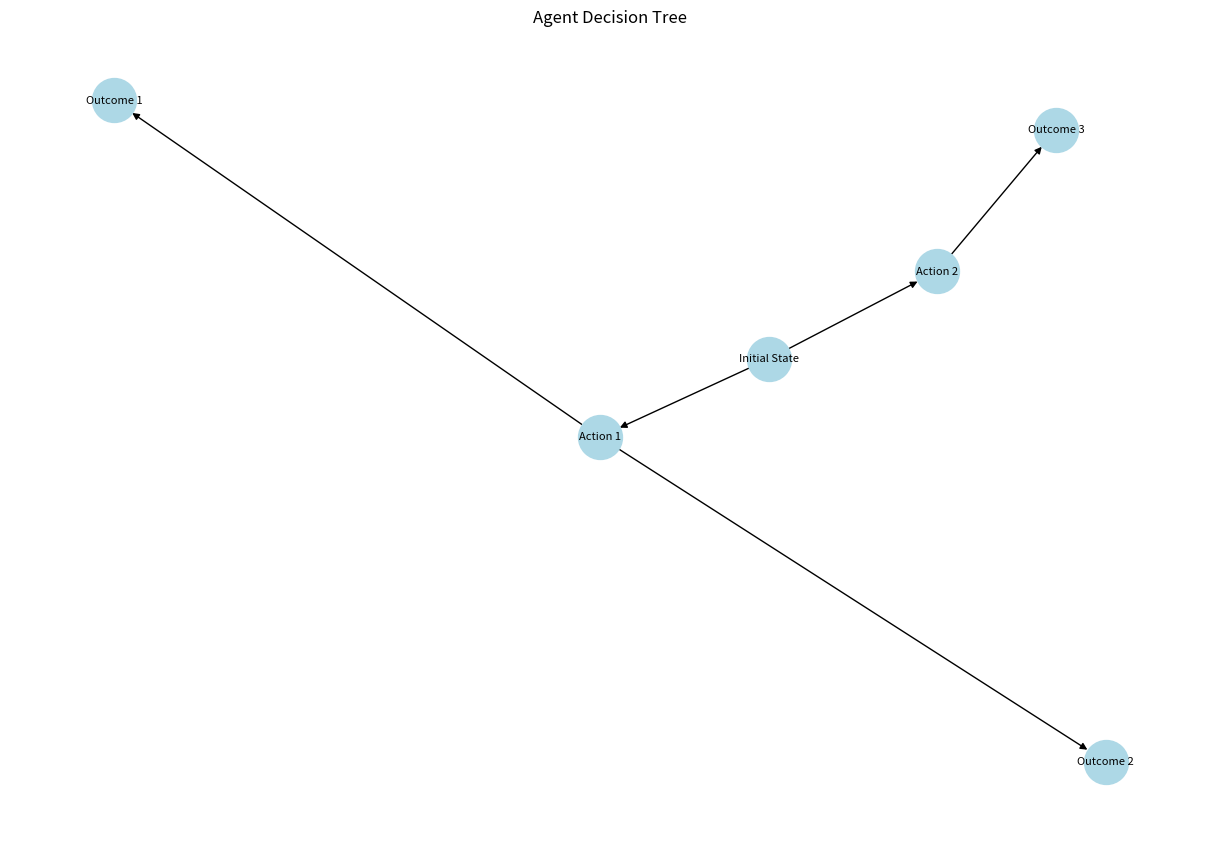
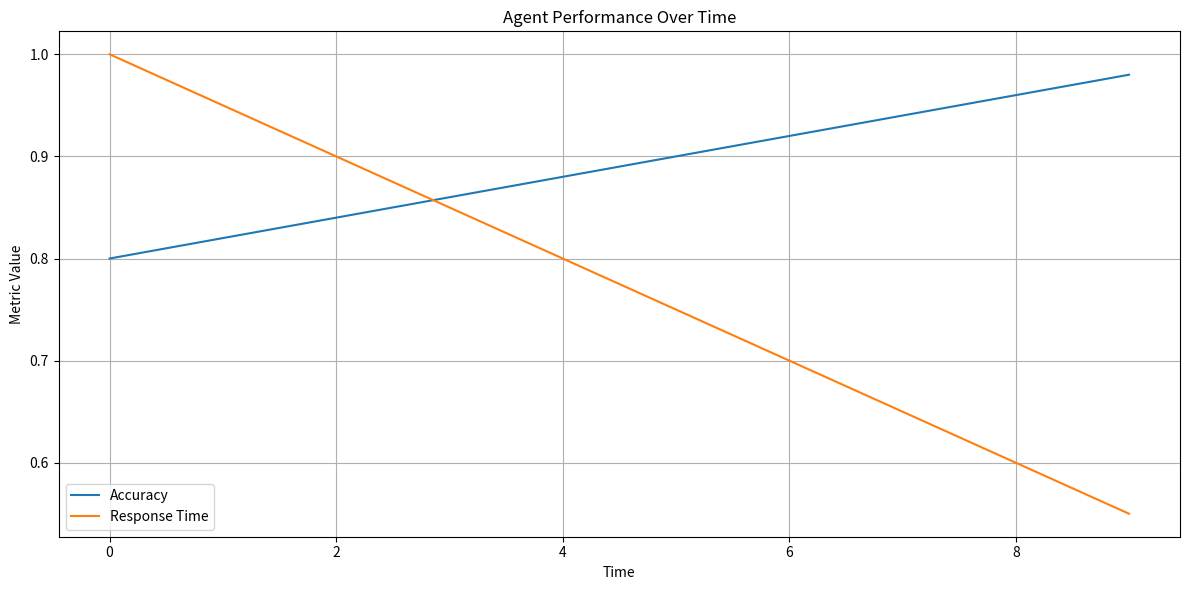

The matplotlib source for these figures, in order:
import matplotlib.pyplot as plt
import networkx as nx
from typing import List, Dict

class DecisionTreeVisualizer:
    def __init__(self):
        self.graph = nx.DiGraph()

    def add_decision_node(self, node_id: str, label: str, parent_id: str = None):
        self.graph.add_node(node_id, label=label)
        if parent_id:
            self.graph.add_edge(parent_id, node_id)

    def visualize(self, filename: str):
        plt.figure(figsize=(12, 8))
        pos = nx.spring_layout(self.graph)
        nx.draw(self.graph, pos, with_labels=False, node_color='lightblue', node_size=1000, arrows=True)
        
        labels = nx.get_node_attributes(self.graph, 'label')
        nx.draw_networkx_labels(self.graph, pos, labels, font_size=8)
        
        plt.title("Agent Decision Tree")
        plt.axis('off')
        plt.tight_layout()
        plt.savefig(filename)
        plt.close()

class PerformanceDashboard:
    def __init__(self):
        self.metrics_history: Dict[str, List[float]] = {}

    def update_metrics(self, metric_name: str, value: float):
        if metric_name not in self.metrics_history:
            self.metrics_history[metric_name] = []
        self.metrics_history[metric_name].append(value)

    def visualize(self, filename: str):
        plt.figure(figsize=(12, 6))
        for metric, values in self.metrics_history.items():
            plt.plot(values, label=metric)
        
        plt.title("Agent Performance Over Time")
        plt.xlabel("Time")
        plt.ylabel("Metric Value")
        plt.legend()
        plt.grid(True)
        plt.tight_layout()
        plt.savefig(filename)
        plt.close()

# 使用示例
# 决策树可视化
tree_visualizer = DecisionTreeVisualizer()
tree_visualizer.add_decision_node("A", "Initial State")
tree_visualizer.add_decision_node("B", "Action 1", "A")
tree_visualizer.add_decision_node("C", "Action 2", "A")
tree_visualizer.add_decision_node("D", "Outcome 1", "B")
tree_visualizer.add_decision_node("E", "Outcome 2", "B")
tree_visualizer.add_decision_node("F", "Outcome 3", "C")
tree_visualizer.visualize("decision_tree.png")

# 性能仪表板
dashboard = PerformanceDashboard()
for i in range(10):
    dashboard.update_metrics("Accuracy", 0.8 + 0.02 * i)
    dashboard.update_metrics("Response Time", 1.0 - 0.05 * i)
dashboard.visualize("performance_dashboard.png")

print("Visualizations generated: decision_tree.png and performance_dashboard.png")
